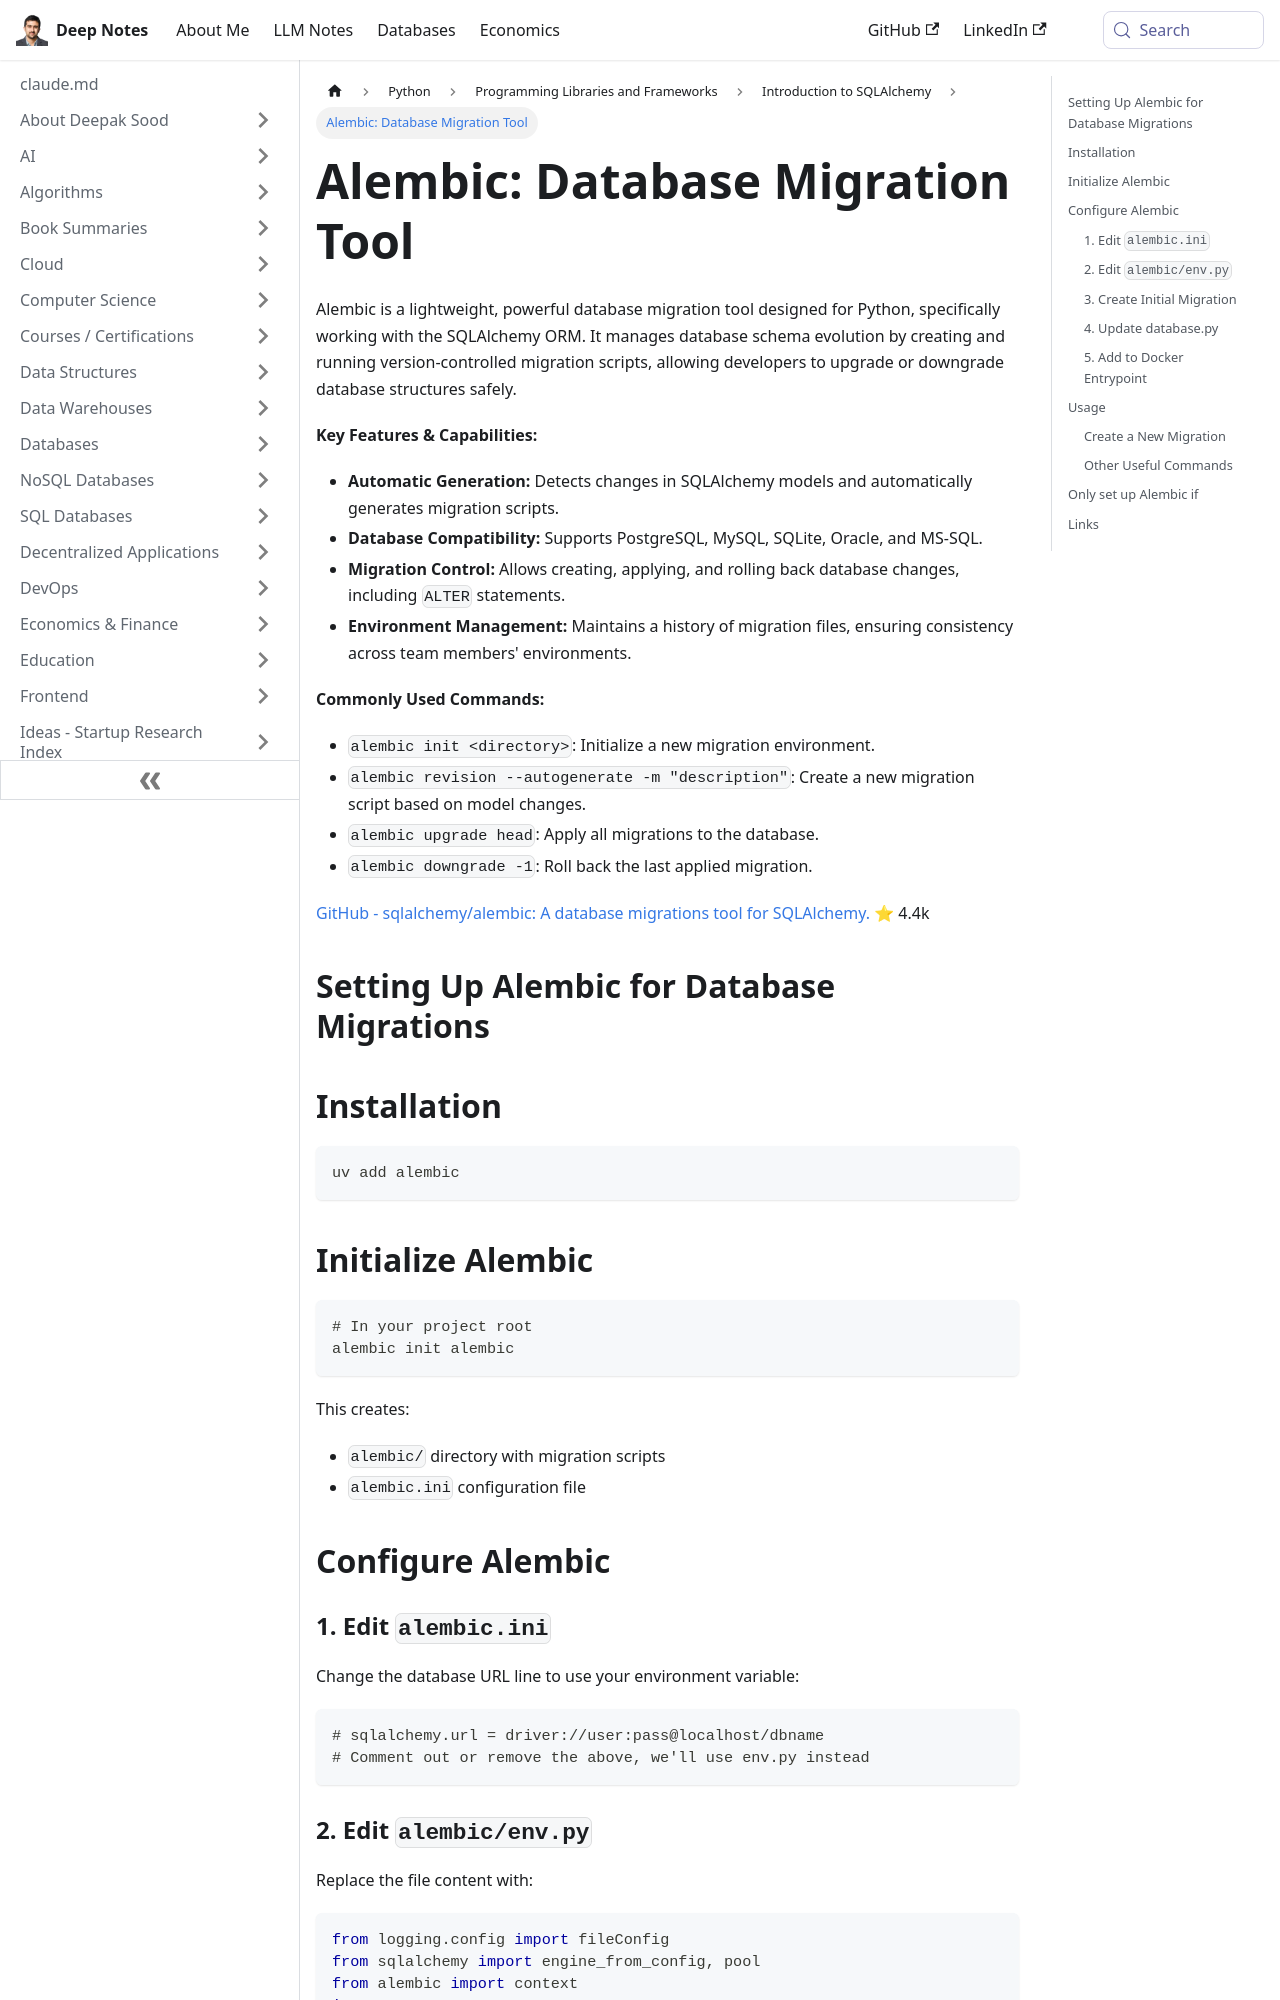

repository: deepaksood619/deepaksood619.github.io · page: python/others/sqlalchemy/alembic/index.html · generator: docusaurus

---
slug: /python/others/sqlalchemy/alembic
title: "Alembic: Database Migration Tool"
description: Explore Alembic, a powerful tool for Python database migrations with SQLAlchemy, featuring automatic generation and full database compatibility.
created: 2026-03-31
updated: 2026-06-11
---
Alembic is a lightweight, powerful database migration tool designed for Python, specifically working with the SQLAlchemy ORM. It manages database schema evolution by creating and running version-controlled migration scripts, allowing developers to upgrade or downgrade database structures safely.

**Key Features & Capabilities:**

- **Automatic Generation:** Detects changes in SQLAlchemy models and automatically generates migration scripts.
- **Database Compatibility:** Supports PostgreSQL, MySQL, SQLite, Oracle, and MS-SQL.
- **Migration Control:** Allows creating, applying, and rolling back database changes, including `ALTER` statements.
- **Environment Management:** Maintains a history of migration files, ensuring consistency across team members' environments.

**Commonly Used Commands:**

- `alembic init <directory>`: Initialize a new migration environment.
- `alembic revision --autogenerate -m "description"`: Create a new migration script based on model changes.
- `alembic upgrade head`: Apply all migrations to the database.
- `alembic downgrade -1`: Roll back the last applied migration.

[GitHub - sqlalchemy/alembic: A database migrations tool for SQLAlchemy.](https://github.com/sqlalchemy/alembic) ⭐ 4.4k

## Setting Up Alembic for Database Migrations

## Installation

```bash
uv add alembic
```

## Initialize Alembic

```bash
# In your project root
alembic init alembic
```

This creates:

- `alembic/` directory with migration scripts
- `alembic.ini` configuration file

## Configure Alembic
